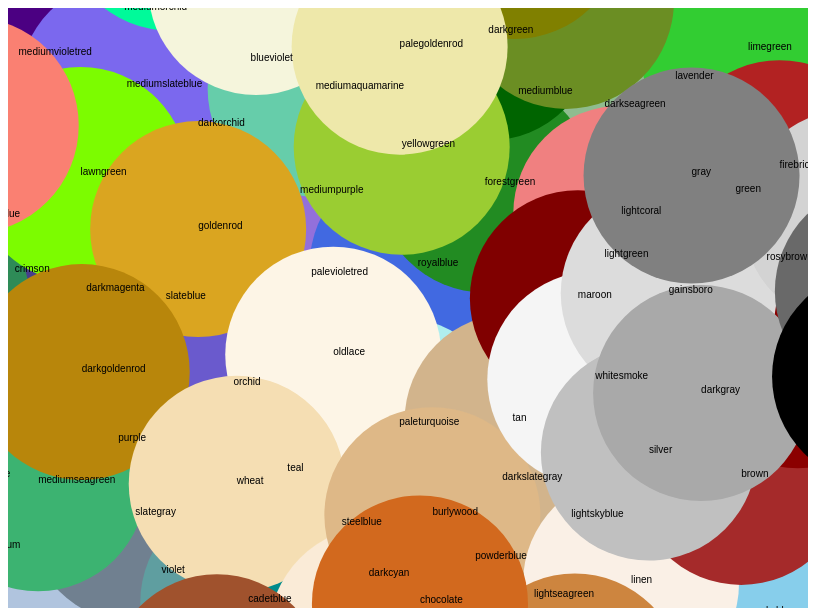
D3 v3 page, settled after 360 driven frames (6 s of simulated time); the page loaded 1 data file(s).

window.jQuery || document.write('<script src="js/libs/jquery-1.6.2.min.js"><\/script>')


// Thanks to & derived from:
// http://jsdatav.is/visuals.html?id=49b1d119e05b5efbf96e
// https://nyquist212.wordpress.com/2014/03/11/simple-d3-js-force-layout-example-in-less-than-100-lines-of-code/
// http://stackoverflow.com/questions/9901565/charge-based-on-size-d3-force-layout

  var params = {
    radius : 108,//screen.height * 0.1,
//    force : screen.height * 10.0,//25.0,
    force : 1080 * 10.0,//25.0,
    friction : 0.8,
    gravity : 0.3,
    fontSize : 40
  }
/* Set the diagrams Height & Width */
    var h = screen.height;
    var w = screen.width;
/* Set the color scale we want to use */
//    var color = d3.scale.category20();
/* Establish/instantiate an SVG container object */
    var svg = d3.select("body")
                    .append("svg")
                    .attr("style","display:block;margin:auto" )
                    .attr("height",h)
                    .attr("width",w )
                    .attr("id","svg" );
/* Build the directional arrows for the links/edges */
        svg.append("svg:defs")
                    .selectAll("marker")
                    .data(["end"]) 
                    .enter().append("svg:marker")
                    .attr("id", String)
                    .attr("viewBox", "0 -5 10 10")
                    .attr("refX", 15)
                    .attr("refY", -1.5)
                    .attr("markerWidth", 6)
                    .attr("markerHeight", 6)
                    .attr("orient", "auto")
                    .append("svg:path")
                    .attr("d", "M0,-5L10,0L0,5");
/* Pre-Load the json data using the queue library */
queue()
//    .defer(d3.json, "nodes.json")
//    .defer(d3.json, "colours.json")
    .defer(d3.json, "colours_dark.json")
//    .defer(d3.json, "links.json")
    .await(makeDiag); 

var stuff = {
  circles : null,
  texts : null,
//  force : null,
  forceFn : function( node ) {
    //console.log( "node="+JSON.stringify( node ) );
    if( stuff.circles != null ) {
      var element = stuff.circles[0][ node.index ];
      var classValue = element.getAttribute( 'class' );
      if( classValue == 'big' ) {
        return -params.force;
      } 
      else if( classValue == 'med' ) {
        return -params.force * 0.5;
      } 
    }

    return -params.force * 0.1;
  }
};

function hex2Rgb( hex ) {
    var result = /^#?([a-f\d]{2})([a-f\d]{2})([a-f\d]{2})$/i.exec(hex);
    return result ? {
        r: parseInt(result[1], 16),
        g: parseInt(result[2], 16),
        b: parseInt(result[3], 16)
    } : null;
}

function rgb2Hsv( rgb ) {
  var r = rgb.r;
  var g = rgb.g;
  var b = rgb.b;
  var rgbArray = [rgb.r,rgb.g,rgb.b];
  var max = Math.max.apply(Math, rgbArray );
  var min = Math.min.apply(Math, rgbArray );
 
  var chr = max-min;
  var hue = 0;
  var val = max;
  var sat = 0;

  if( val > 0 ) {
    sat = chr/val;
    if( sat > 0 ) {
      if( r == max ) { 
        hue = 60*(((g-min)-(b-min))/chr);
        if (hue < 0) {hue += 360;}
      } else if (g == max) { 
        hue = 120+60*(((b-min)-(r-min))/chr); 
      } else if (b == max) { 
        hue = 240+60*(((r-min)-(g-min))/chr); 
      }
    } 
  }

  return { h: hue, s: sat, v: val };
}

function calcFontSize( classValue ) {
  if( classValue == "big" ) {
    return params.fontSize;
  }
  if( classValue == "med" ) {
    return Math.floor( params.fontSize * 0.75 );
  }
  return Math.floor( params.fontSize * 0.5 );
}

function similarColour( colour1, colour2 ) {
//  var t = 50;
  var t = 6;
  var rgb1 = hex2Rgb( colour1 );
  var rgb2 = hex2Rgb( colour2 );
//  var dr = Math.abs( rgb1.r - rgb2.r );
//  var dg = Math.abs( rgb1.g - rgb2.g );
//  var db = Math.abs( rgb1.b - rgb2.b );
//  var d = dr + dg + db;
  var hsv1 = rgb2Hsv( rgb1 );
  var hsv2 = rgb2Hsv( rgb2 );

  var d = Math.abs( hsv1.h - hsv2.h );
  if( d < t ) {
    return true;
  }
  return false;
}

/* Define the main worker or execution function */
//function makeDiag(error, nodes, links, table) {
function makeDiag(error, nodes, table) {

    // build links based on colour similarity
    var links = [];
    for( var i = 0; i < nodes.length; i++ ) {
      var c1 = nodes[ i ].value;
      for( var j = 0; j < nodes.length; j++ ) {
        if( i == j ) continue;
        var c2 = nodes[ j ].value;
        if( !similarColour( c1, c2 ) ) {
          continue;
        }

        var link = { "source": i, "target": j };
        links.push( link );
      }
    }

    /* Establish the dynamic force behavor of the nodes */
    var force = d3.layout.force()
                    .nodes(nodes)
                    .links(links)
                    .size([w,h])
                    .linkDistance([params.radius * 2])
                    .charge( stuff.forceFn ) //[-1500])
//                    .gravity(0.3)
//                    .gravity(4.3)
                    .gravity(params.gravity)
                    .friction(params.friction)
                    .start();
//    stuff.force = force;
    /* Draw the edges/links between the nodes */
    var edges = svg.selectAll("line")
                    .data(links)
                    .enter()
                    .append("line")
                    .style("stroke", "#ccc")
                    .style("stroke-width", 1)
                    .attr("marker-end", "url(#end)");
    /* Draw the nodes themselves */                
    var circles = svg.selectAll("circle")
                    .data(nodes)
                    .enter()
                    .append("circle")
                    .attr("r", params.radius)
//                    .attr("opacity", 0.5)
                    .style("fill", function(d,i) { 
//                        console.log( JSON.stringify( d ) );
//                      return color(i); 
                      return d.value; 
                    })
                    .call(force.drag);

    stuff.circles = circles;

    /* Draw the node labels first */
   var texts = svg.selectAll("text")
                    .data(nodes)
                    .enter()
                    .append("text")
                    .attr("fill", "black")
                    .attr("font-family", "sans-serif")
                    .attr("font-size", "10px")
                    .text(function(d) { return d.name; }); 

    stuff.texts = texts;

    /* Run the Force effect */
    force.on("tick", function() {
               edges.attr("x1", function(d) { return d.source.x; })
                    .attr("y1", function(d) { return d.source.y; })
                    .attr("x2", function(d) { return d.target.x; })
                    .attr("y2", function(d) { return d.target.y; });
               circles.attr("cx", function(d) { return d.x; })
                    .attr("cy", function(d) { return d.y; })
               texts.attr("transform", function(d) {
                        return "translate(" + d.x + "," + d.y + ")";
                });
	}); // End tick func

    $(document).mousemove( function( e ) {
      var svg = document.getElementById( "svg" );
      var x = e.pageX - svg.getBoundingClientRect().left;
      var y = e.pageY - svg.getBoundingClientRect().top;

      //////////////////////////////////////////
      var dThreshold = 150.0;
      var circles = $("#svg circle" );
      var dMin = screen.width * screen.width;
      var iMin = 0;

      var near = [];

      for( var i = 0; i < circles.length; i++ ) {
        var cx = parseFloat( circles[ i ].getAttribute( 'cx' ) );
        var cy = parseFloat( circles[ i ].getAttribute( 'cy' ) );
        var dx = x - cx;
        var dy = y - cy;
        var d = Math.sqrt( dx * dx + dy * dy );
        if( d < dMin ) {
          dMin = d;
          iMin = i;
        }
        if( d < dThreshold ) {
          near.push( i );
        }
      }

      var small = params.radius * 0.5;//20;
      var med = params.radius * 0.75;
      var big = params.radius;

      for( var i = 0; i < circles.length; i++ ) {
        var radius = small;
        var classValue = "small";
//        var fontSize = 10;
        if( i == iMin ) {
          radius = big;
          classValue = "big";
//          fontSize = params.fontSize;
        }
        else {
          for( var j = 0; j < near.length; j++ ) {
            if( i == near[ j ] ) {
              radius = med;
              classValue = "med";
//              fontSize = 18;
            }
          }
        }

        var fontSize = calcFontSize( classValue );
        circles[ i ].setAttribute( 'r', radius );
        circles[ i ].setAttribute( 'class', classValue );
        var t = stuff.texts[0][ i ];
        t.style[ "font-size" ] = fontSize+"px";
      }
      force.start(); // restart the force due to new constraints
    } );

}; // End makeDiag worker func


### data: colours_dark.json
[
 {
  "name": "crimson",
  "value": "#DC143C"
 },
 {
  "name": "palevioletred",
  "value": "#DB7093"
 },
 {
  "name": "mediumvioletred",
  "value": "#C71585"
 },
 {
  "name": "orchid",
  "value": "#DA70D6"
 },
 {
  "name": "thistle",
  "value": "#D8BFD8"
 },
 {
  "name": "plum",
  "value": "#DDA0DD"
 },
 {
  "name": "violet",
  "value": "#EE82EE"
 },
 {
  "name": "darkmagenta",
  "value": "#8B008B"
 },
 "... 85 more items"
]